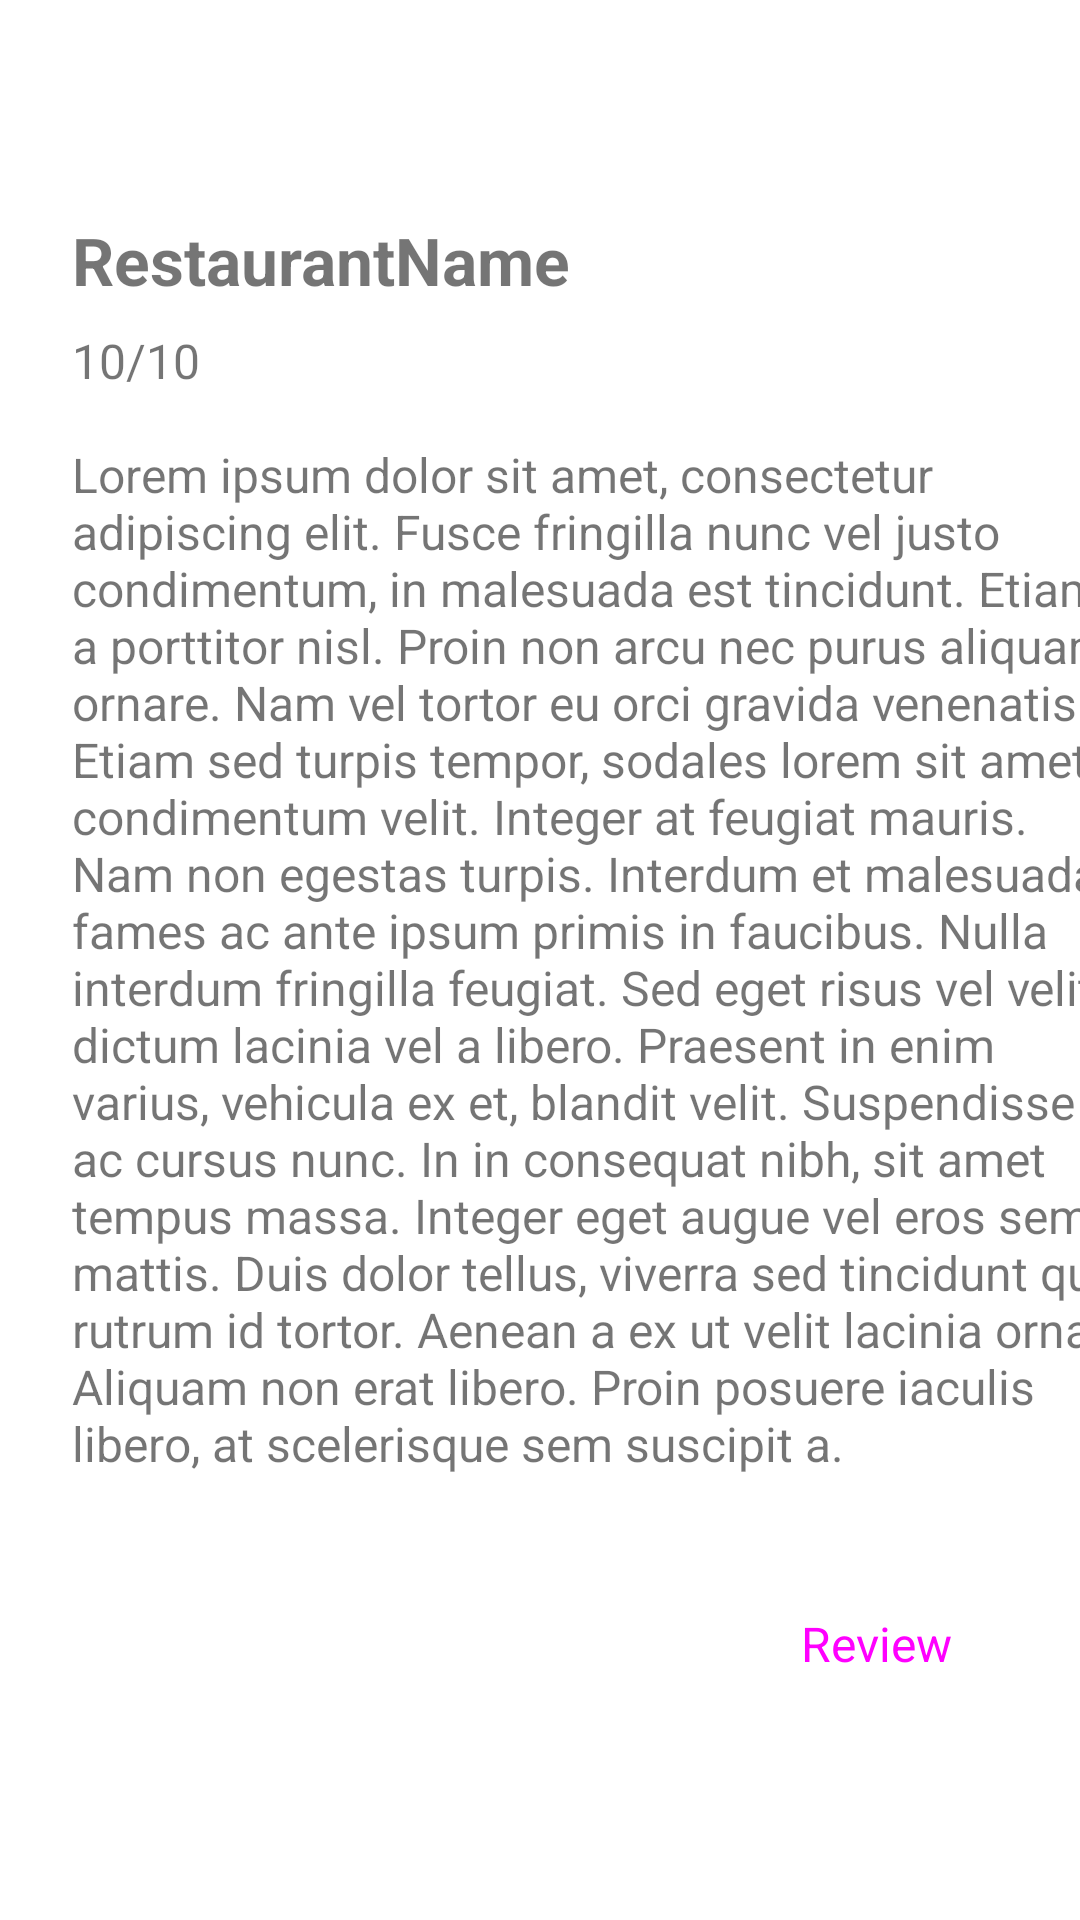

Produce the Android XML layout that renders to this screen, including the resource entries it uses.
<!-- AndroidManifest.xml: application theme Theme.160420039_MidTermProject -->
<!-- res/layout/fragment_restaurant_detail.xml -->
<?xml version="1.0" encoding="utf-8"?>
<FrameLayout xmlns:android="http://schemas.android.com/apk/res/android"
    xmlns:app="http://schemas.android.com/apk/res-auto"
    xmlns:tools="http://schemas.android.com/tools"
    android:layout_width="match_parent"
    android:layout_height="match_parent"
    tools:context=".view.RestaurantDetailFragment">

    <androidx.constraintlayout.widget.ConstraintLayout
        android:layout_width="match_parent"
        android:layout_height="match_parent">

        <ImageView
            android:id="@+id/imageView"
            android:layout_width="wrap_content"
            android:layout_height="wrap_content"
            android:layout_marginTop="40dp"
            app:layout_constraintEnd_toEndOf="parent"
            app:layout_constraintHorizontal_bias="0.498"
            app:layout_constraintStart_toStartOf="parent"
            app:layout_constraintTop_toTopOf="parent"
            tools:src="@tools:sample/avatars" />

        <TextView
            android:id="@+id/txtDescription"
            android:layout_width="364dp"
            android:layout_height="wrap_content"
            android:layout_marginStart="24dp"
            android:layout_marginTop="16dp"
            android:text="@string/lorem_ipsum"
            android:textSize="16sp"
            app:layout_constraintStart_toStartOf="parent"
            app:layout_constraintTop_toBottomOf="@+id/txtRatingDetail" />

        <Button
            android:id="@+id/btnReview"
            style="@style/Widget.Material3.Button.TextButton"
            android:layout_width="wrap_content"
            android:layout_height="wrap_content"
            android:layout_marginTop="32dp"
            android:layout_marginEnd="24dp"
            android:text="Review"
            android:textSize="16sp"
            app:layout_constraintEnd_toEndOf="parent"
            app:layout_constraintTop_toBottomOf="@+id/txtDescription" />

        <TextView
            android:id="@+id/txtRestaurantNameDetail"
            android:layout_width="wrap_content"
            android:layout_height="wrap_content"
            android:layout_marginStart="24dp"
            android:layout_marginTop="32dp"
            android:text="RestaurantName"
            android:textSize="22sp"
            android:textStyle="bold"
            app:layout_constraintStart_toStartOf="parent"
            app:layout_constraintTop_toBottomOf="@+id/imageView" />

        <TextView
            android:id="@+id/txtRatingDetail"
            android:layout_width="70dp"
            android:layout_height="22dp"
            android:layout_marginStart="24dp"
            android:layout_marginTop="8dp"
            android:drawableEnd="@drawable/baseline_star_24"
            android:text="10/10"
            android:textSize="16sp"
            app:layout_constraintStart_toStartOf="parent"
            app:layout_constraintTop_toBottomOf="@+id/txtRestaurantNameDetail" />
    </androidx.constraintlayout.widget.ConstraintLayout>
</FrameLayout>
<!-- resources referenced by this layout -->
<resources>
  <string name="lorem_ipsum">Lorem ipsum dolor sit amet, consectetur adipiscing elit. Fusce fringilla nunc vel justo condimentum, in malesuada est tincidunt. Etiam a porttitor nisl. Proin non arcu nec purus aliquam ornare. Nam vel tortor eu orci gravida venenatis. Etiam sed turpis tempor, sodales lorem sit amet, condimentum velit. Integer at feugiat mauris. Nam non egestas turpis. Interdum et malesuada fames ac ante ipsum primis in faucibus.
  Nulla interdum fringilla feugiat. Sed eget risus vel velit dictum lacinia vel a libero. Praesent in enim varius, vehicula ex et, blandit velit. Suspendisse ac cursus nunc. In in consequat nibh, sit amet tempus massa. Integer eget augue vel eros semper mattis. Duis dolor tellus, viverra sed tincidunt quis, rutrum id tortor. Aenean a ex ut velit lacinia ornare. Aliquam non erat libero. Proin posuere iaculis libero, at scelerisque sem suscipit a.</string>
  <style name="Theme.160420039_MidTermProject" parent="Theme.MaterialComponents.DayNight.DarkActionBar">
          
          <item name="colorPrimary">@color/purple_500</item>
          <item name="colorPrimaryVariant">@color/purple_700</item>
          <item name="colorOnPrimary">@color/white</item>
          
          <item name="colorSecondary">@color/teal_200</item>
          <item name="colorSecondaryVariant">@color/teal_700</item>
          <item name="colorOnSecondary">@color/black</item>
          
          <item name="android:statusBarColor">?attr/colorPrimaryVariant</item>
          
      </style>
  <!-- not gathered from this repository: default colours our renderer supplied (Android Studio template values) -->
  <color name="purple_500">#FF6200EE</color>
  <color name="purple_700">#FF3700B3</color>
  <color name="teal_200">#FF03DAC5</color>
  <color name="teal_700">#FF018786</color>
  <color name="black">#FF000000</color>
  <color name="white">#FFFFFFFF</color>
</resources>
